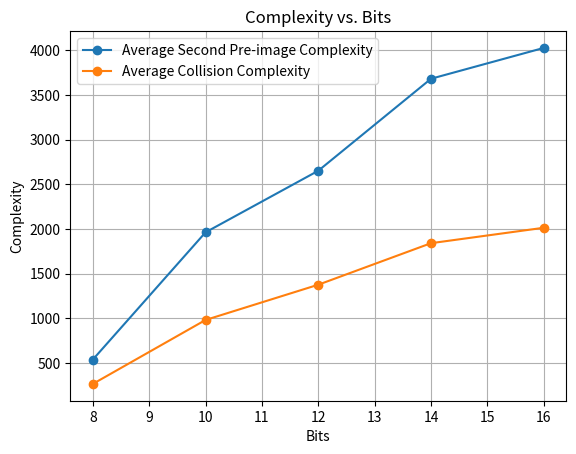

The matplotlib source for this figure:
import matplotlib.pyplot as plt

# Данные
bits = [8, 10, 12, 14, 16]
average_collision_complexity = [265.26, 981.34, 1376.05, 1841.07, 2013.68]
average_second_preimage_complexity = [537.642, 1962.68, 2652.1, 3682.14, 4027.36]

# Построение графика
plt.plot(bits, average_second_preimage_complexity, marker='o', label='Average Second Pre-image Complexity')
plt.plot(bits, average_collision_complexity, marker='o', label='Average Collision Complexity')

# Добавление заголовка и меток осей
plt.title('Complexity vs. Bits')
plt.xlabel('Bits')
plt.ylabel('Complexity')

# Добавление легенды
plt.legend()

# Отображение графика
plt.grid(True)
plt.show()
